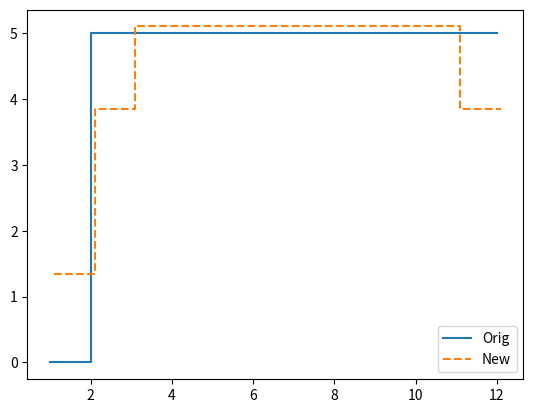
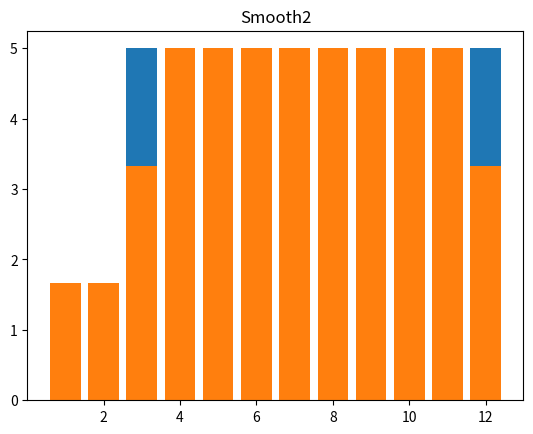

These charts were generated, in order, by the following Python code:
#!/usr/bin/env python3
#https://stackoverflow.com/questions/36074074/smooth-circular-data
import numpy as np
import matplotlib.pyplot as plt

def circle_smooth2(y,plots=False):
  print(y)
  pre = np.roll(y,-1)
  print(pre)
  pos = np.roll(y,+1)
  print(pos)
  new= (pre+y+pos)/3.0
  print('New:', new)
  x = list(range(1,len(y)+1))
  #plt.plot(y,label='Orig')
  #plt.plot(new,label='smooth2')
  plt.bar(x,y,label='Orig')
  plt.bar(x,new,label='smooth2')
  plt.title('Smooth2')
  plt.show()
  plt.clf()
  return new

def circle_smooth(y,plots=False):
  """ Assigns 25% of month m to m-1 and 25% to m+1
      Returns new array """
  yL=0.25*np.roll(y,-1)
  yR=0.25*np.roll(y,+1)
  yn = 0.5 *  y
  yf= (yn + yL + yR) 
  #print(np.sum(y), np.sum(yf) )
  xx = np.array(range(1,len(y)+1))
  if plots:
    #plt.plot(y,label='Orig')
    #plt.plot(yL,label='Left')
    #plt.plot(yR,label='Right')
    #plt.plot(yf,ls='--',label='New')
    #plt.legend()
    #plt.show()
    #plt.clf()
    print('XX', len(xx), len(y), xx)
    plt.step(xx,y,label='Orig') #,color='none',edgecolor='r',width=1.0)
    plt.step(xx+0.1,yf+0.1,ls='--',label='New') #,color='none',edgecolor='r',width=1.0)
    plt.legend()
    plt.show()
  return yf
#yf = yf * np.sum(y)/np.sum(yf)


if __name__ == '__main__':
  x=range(12)
  y=np.zeros(12)
  y[2] = 5.0
  y[2:] = 5.0
  new=circle_smooth(y,plots=True)
  new2=circle_smooth2(y,plots=True)
  print(np.sum(y), np.sum(new), np.sum(new2) )

#yy = np.concatenate((y, y))
#smoothed = np.convolve(np.array([1] * 5), yy)[5: len(x) + 5]
